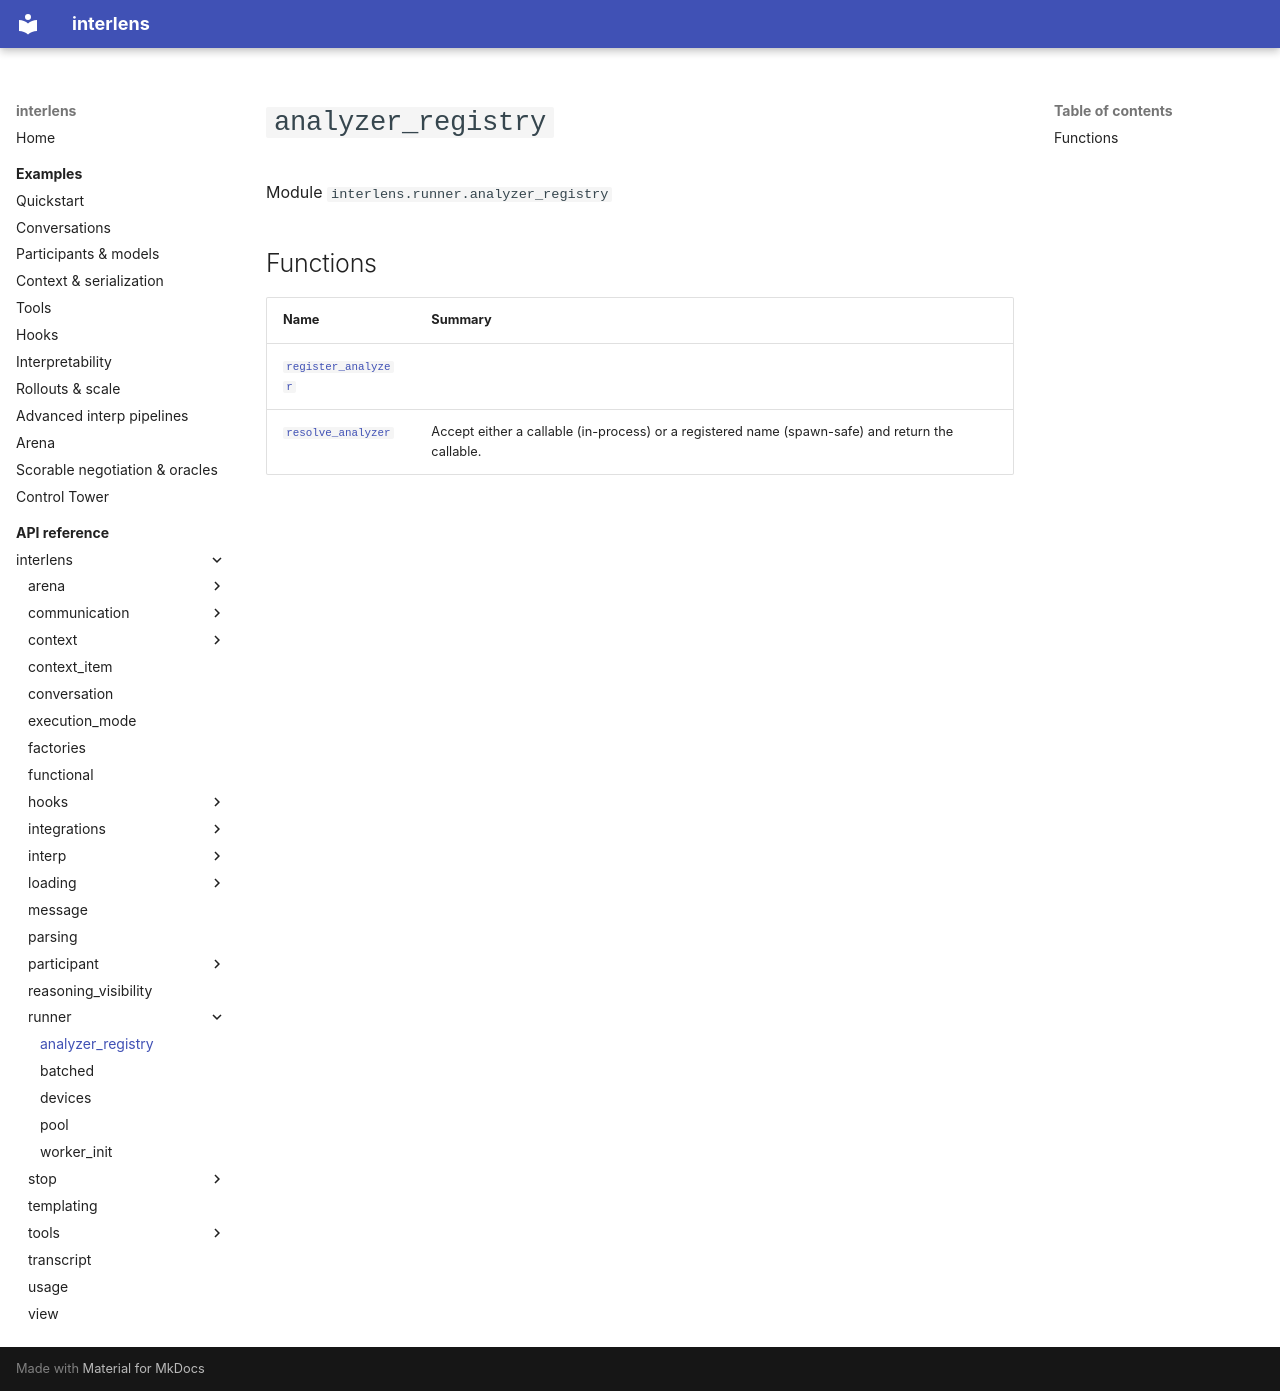

repository: Sid-MB/interlens · page: reference/interlens/runner/analyzer_registry/index.html · generator: mkdocs

# `analyzer_registry`

Module `interlens.runner.analyzer_registry`

## Functions

| Name | Summary |
|---|---|
| [`register_analyzer`](register_analyzer.md) |  |
| [`resolve_analyzer`](resolve_analyzer.md) | Accept either a callable (in-process) or a registered name (spawn-safe) and return the callable. |
